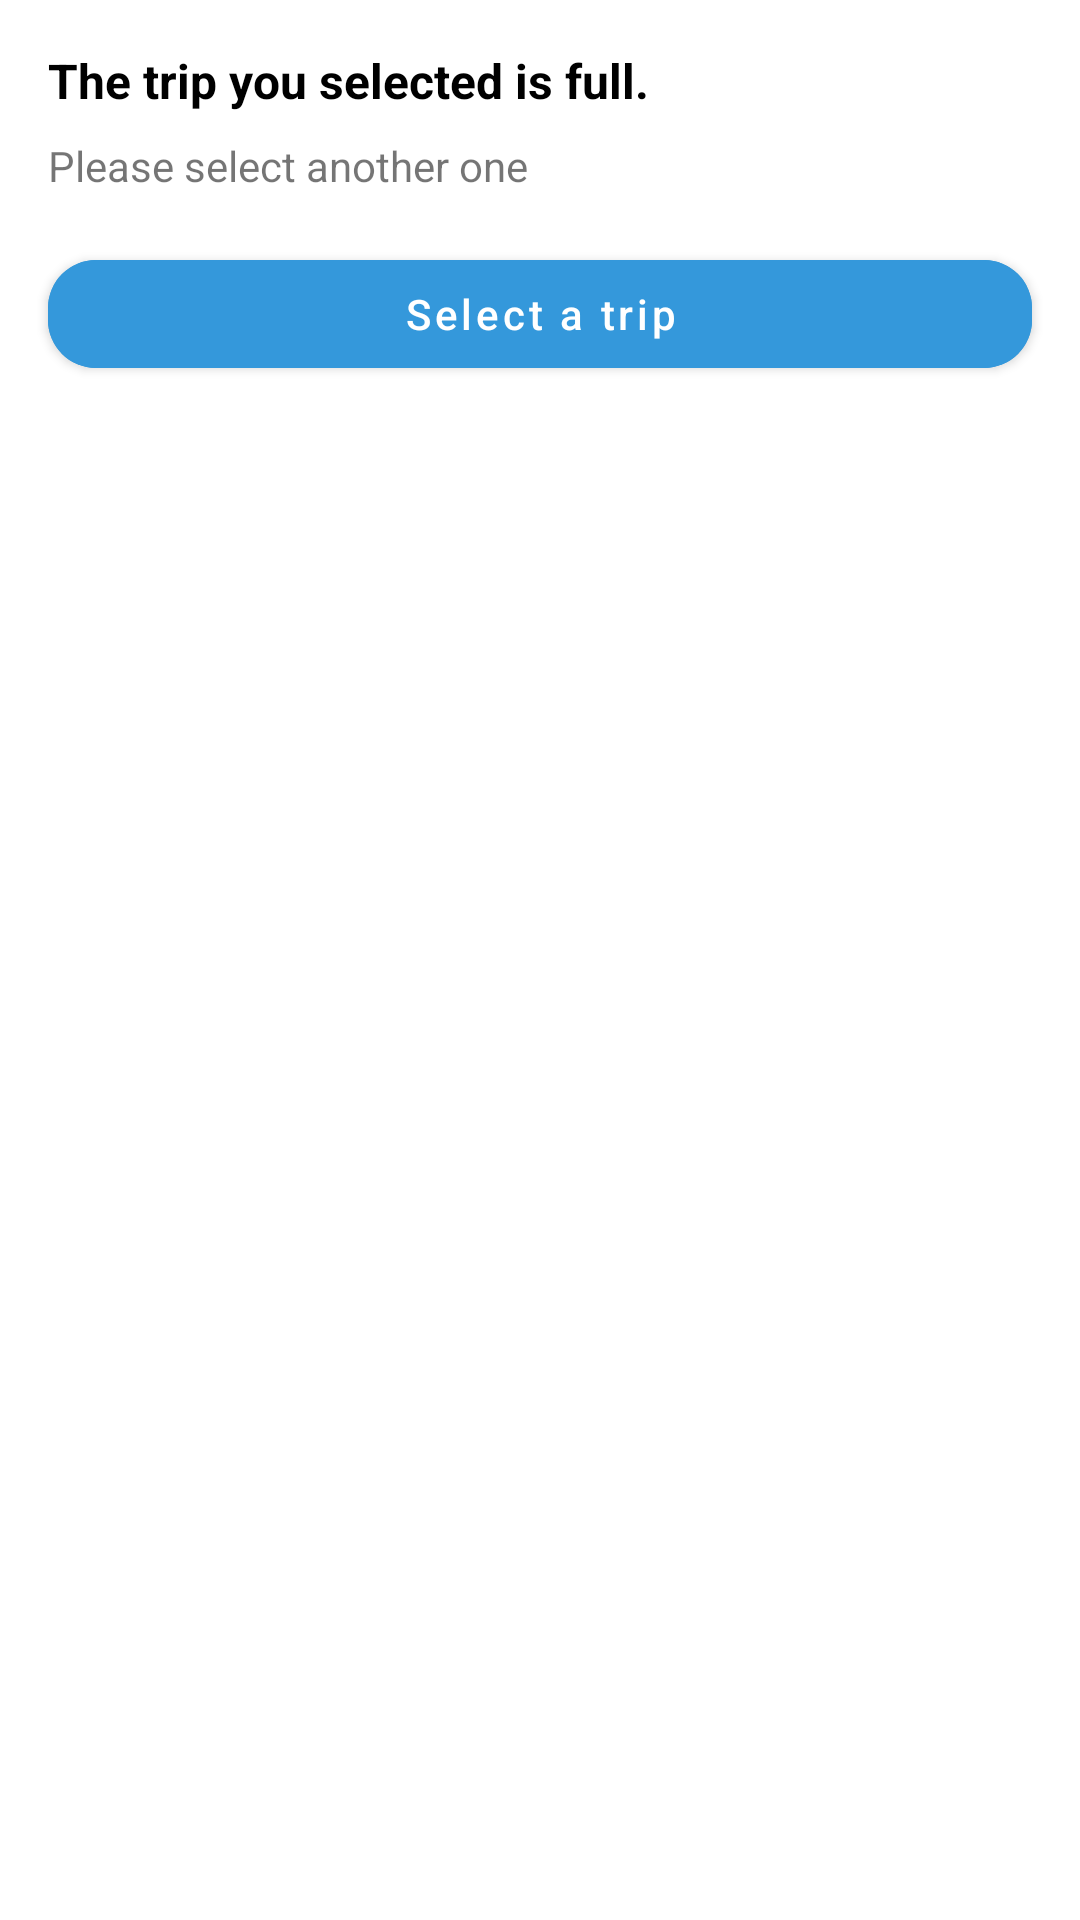

Reconstruct the res/layout file that produces this screen, plus the resources it refers to.
<!-- AndroidManifest.xml: application theme Theme.MapChallenge -->
<!-- res/layout/view_custom_dialog.xml -->
<?xml version="1.0" encoding="utf-8"?>
<androidx.constraintlayout.widget.ConstraintLayout xmlns:android="http://schemas.android.com/apk/res/android"
    xmlns:app="http://schemas.android.com/apk/res-auto"
    android:layout_width="match_parent"
    android:layout_height="match_parent"
    android:background="@color/white">

    <TextView
        android:id="@+id/titleTextView"
        android:layout_width="wrap_content"
        android:layout_height="wrap_content"
        android:layout_margin="16dp"
        android:text="@string/full_trip"
        android:textColor="@color/black"
        android:textSize="16sp"
        android:textStyle="bold"
        app:layout_constraintStart_toStartOf="parent"
        app:layout_constraintTop_toTopOf="parent" />

    <TextView
        android:id="@+id/descriptionTextView"
        android:layout_width="wrap_content"
        android:layout_height="wrap_content"
        android:layout_marginTop="8dp"
        android:text="@string/select_another_trip"
        app:layout_constraintStart_toStartOf="@id/titleTextView"
        app:layout_constraintTop_toBottomOf="@id/titleTextView" />

    <com.google.android.material.button.MaterialButton
        android:id="@+id/selectTripButton"
        android:layout_width="0dp"
        android:layout_height="wrap_content"
        android:layout_margin="16dp"
        android:backgroundTint="@color/trufts_blue"
        android:text="@string/select_trip"
        android:textAllCaps="false"
        app:cornerRadius="16dp"
        app:layout_constraintEnd_toEndOf="parent"
        app:layout_constraintStart_toStartOf="parent"
        app:layout_constraintTop_toBottomOf="@id/descriptionTextView" />
</androidx.constraintlayout.widget.ConstraintLayout>
<!-- resources referenced by this layout -->
<resources>
  <color name="black">#FF000000</color>
  <color name="trufts_blue">#3498db</color>
  <color name="white">#FFFFFFFF</color>
  <string name="full_trip">The trip you selected is full.</string>
  <string name="select_another_trip">Please select another one</string>
  <string name="select_trip">Select a trip</string>
  <style name="Theme.MapChallenge" parent="Theme.MaterialComponents.DayNight.DarkActionBar">
          
          <item name="colorPrimary">@color/purple_500</item>
          <item name="colorPrimaryVariant">@color/purple_700</item>
          <item name="colorOnPrimary">@color/white</item>
          
          <item name="colorSecondary">@color/teal_200</item>
          <item name="colorSecondaryVariant">@color/teal_700</item>
          <item name="colorOnSecondary">@color/black</item>
          
          <item name="android:statusBarColor" tools:targetApi="l">?attr/colorPrimaryVariant</item>
          
      </style>
  <color name="purple_500">#FF6200EE</color>
  <color name="purple_700">#FF3700B3</color>
  <color name="teal_200">#FF03DAC5</color>
  <color name="teal_700">#FF018786</color>
</resources>
